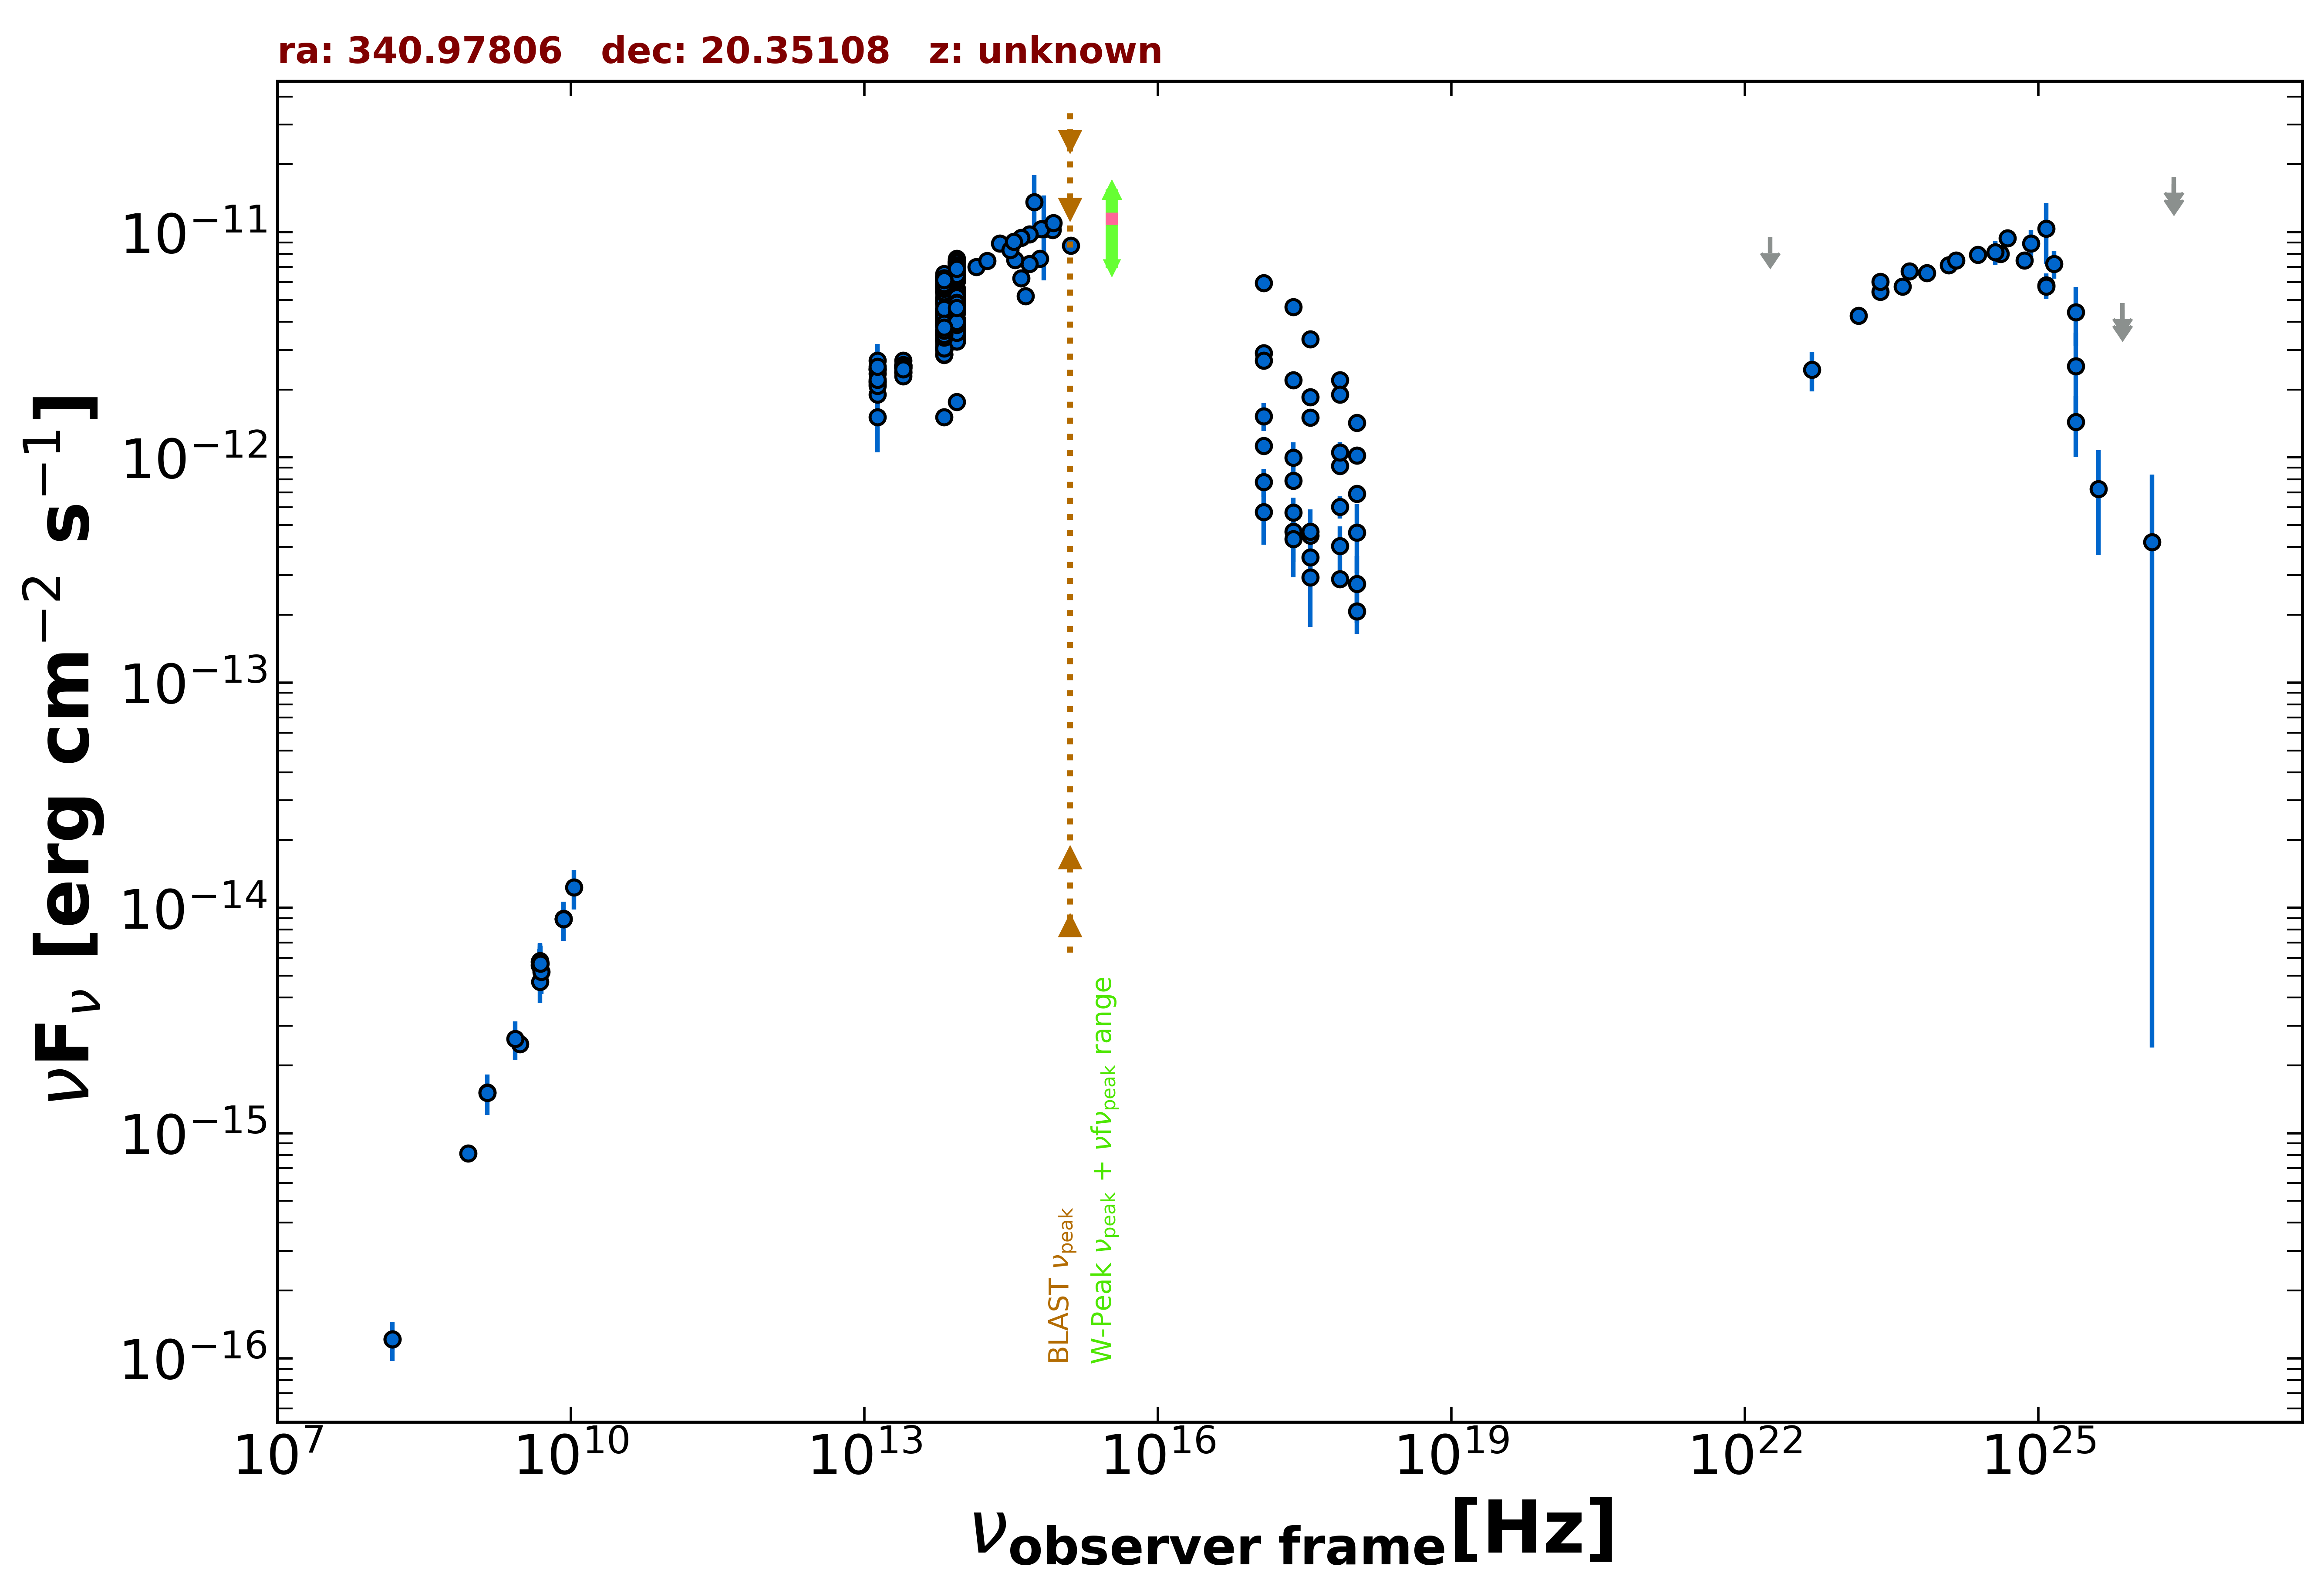

The table this chart was drawn from, first rows:
freq., flux, err_flux, MJD_start, MJD_end, flag, catalog, reference
1.400e+09, 1.519e-15, 4.600e-17, 55000, 55000, , NVSS, Condon et al. 1998  AJ  115  1693
8.870e+08, 8.116e-16, 6.120e-17, 55000, 55000, , RACS, Hale et al. 2021  PASA  38  e058
3.000e+09, 2.485e-15, 7.500e-18, 55000, 55000, , VLASSQL, Gordon et al. 2021  ApJS  255  30
2.418e+17, 4.671e-13, 1.245e-13, 55000, 55000, , RASS, Boller et al. 2016  A&A  103  1
2.418e+17, 2.200e-12, 7.100e-14, 54956, 57022, , 1OUSX, Giommi et al. in preparation
1.209e+17, 2.902e-12, 8.700e-14, 54956, 57022, , 1OUSX, Giommi et al. in preparation
3.627e+17, 1.499e-12, 5.500e-14, 54956, 57022, , 1OUSX, Giommi et al. in preparation
7.253e+17, 9.165e-13, 2.020e-14, 54956, 57022, , 1OUSX, Giommi et al. in preparation
1.088e+18, 6.904e-13, 4.435e-14, 54956, 57022, , 1OUSX, Giommi et al. in preparation
7.253e+17, 2.207e-12, 5.100e-14, 55000, 55000, , 2SXPS, Evans et al. 2020  ApJS  247  54
1.209e+17, 2.687e-12, 8.500e-14, 55000, 55000, , 2SXPS, Evans et al. 2020  ApJS  247  54
3.627e+17, 1.852e-12, 7.100e-14, 55000, 55000, , 2SXPS, Evans et al. 2020  ApJS  247  54
1.088e+18, 1.021e-12, 7.040e-14, 55000, 55000, , 2SXPS, Evans et al. 2020  ApJS  247  54
1.500e+08, 1.214e-16, 1.275e-17, 55000, 55000, , TGSS150, Intema et al. 2017  A&A  598  A781
8.400e+09, 8.938e-15, 0.000e+00, 55000, 55000, , CRATES, Healey et al. 2007  ApJS  171  61
4.800e+09, 5.568e-15, 5.280e-16, 55000, 55000, , GB6, Gregory et al. 1996  ApJS  103  427
4.800e+09, 5.760e-15, 8.160e-16, 55000, 55000, , GB87, Gregory et al. 1992  VizieR  VIII/14/j20…
1.389e+14, 7.016e-12, 1.875e-13, 55000, 55000, , 2MASS, Skrutskie et al. 2006  AJ  131  1163
1.804e+14, 7.469e-12, 1.855e-13, 55000, 55000, , 2MASS, Skrutskie et al. 2006  AJ  131  1163
2.427e+14, 8.912e-12, 2.135e-13, 55000, 55000, , 2MASS, Skrutskie et al. 2006  AJ  131  1163
8.817e+13, 4.461e-12, 6.000e-15, 55000, 55000, , UNWISE, Schlafly et al. 2019  ApJS  240  30
6.517e+13, 3.879e-12, 8.000e-15, 55000, 55000, , UNWISE, Schlafly et al. 2019  ApJS  240  30
8.817e+13, 4.674e-12, 1.035e-13, 55000, 55000, , WISE, Wright et al. 2010  AJ  140  1868
6.517e+13, 4.110e-12, 7.950e-14, 55000, 55000, , WISE, Wright et al. 2010  AJ  140  1868
2.498e+13, 2.495e-12, 6.450e-14, 55000, 55000, , WISE, Wright et al. 2010  AJ  140  1868
1.363e+13, 2.173e-12, 1.465e-13, 55000, 55000, , WISE, Wright et al. 2010  AJ  140  1868
8.817e+13, 4.004e-12, 8.450e-14, 57002, 57002, , NEOWISE, Mainzer et al. 2014  ApJ  792  30
6.517e+13, 3.447e-12, 1.080e-13, 57002, 57002, , NEOWISE, Mainzer et al. 2014  ApJ  792  30
8.817e+13, 4.063e-12, 9.350e-14, 57002, 57002, , NEOWISE, Mainzer et al. 2014  ApJ  792  30
6.517e+13, 3.680e-12, 7.450e-14, 57002, 57002, , NEOWISE, Mainzer et al. 2014  ApJ  792  30
8.817e+13, 3.938e-12, 9.400e-14, 57002, 57002, , NEOWISE, Mainzer et al. 2014  ApJ  792  30
6.517e+13, 3.640e-12, 1.010e-13, 57002, 57002, , NEOWISE, Mainzer et al. 2014  ApJ  792  30
8.817e+13, 4.015e-12, 7.750e-14, 57002, 57002, , NEOWISE, Mainzer et al. 2014  ApJ  792  30
6.517e+13, 3.626e-12, 9.350e-14, 57002, 57002, , NEOWISE, Mainzer et al. 2014  ApJ  792  30
8.817e+13, 3.923e-12, 8.300e-14, 57002, 57002, , NEOWISE, Mainzer et al. 2014  ApJ  792  30
6.517e+13, 3.576e-12, 8.250e-14, 57002, 57002, , NEOWISE, Mainzer et al. 2014  ApJ  792  30
8.817e+13, 4.007e-12, 7.750e-14, 57002, 57002, , NEOWISE, Mainzer et al. 2014  ApJ  792  30
6.517e+13, 3.586e-12, 7.600e-14, 57002, 57002, , NEOWISE, Mainzer et al. 2014  ApJ  792  30
8.817e+13, 3.934e-12, 8.300e-14, 57002, 57002, , NEOWISE, Mainzer et al. 2014  ApJ  792  30
6.517e+13, 3.573e-12, 7.600e-14, 57002, 57002, , NEOWISE, Mainzer et al. 2014  ApJ  792  30
8.817e+13, 4.089e-12, 8.650e-14, 57002, 57002, , NEOWISE, Mainzer et al. 2014  ApJ  792  30
6.517e+13, 3.518e-12, 7.750e-14, 57002, 57002, , NEOWISE, Mainzer et al. 2014  ApJ  792  30
8.817e+13, 3.802e-12, 8.750e-14, 57002, 57002, , NEOWISE, Mainzer et al. 2014  ApJ  792  30
6.517e+13, 3.518e-12, 7.750e-14, 57002, 57002, , NEOWISE, Mainzer et al. 2014  ApJ  792  30
8.817e+13, 4.004e-12, 7.750e-14, 57002, 57002, , NEOWISE, Mainzer et al. 2014  ApJ  792  30
6.517e+13, 3.670e-12, 8.100e-14, 57002, 57002, , NEOWISE, Mainzer et al. 2014  ApJ  792  30
8.817e+13, 4.041e-12, 7.450e-14, 57002, 57002, , NEOWISE, Mainzer et al. 2014  ApJ  792  30
6.517e+13, 3.534e-12, 7.500e-14, 57002, 57002, , NEOWISE, Mainzer et al. 2014  ApJ  792  30
8.817e+13, 3.996e-12, 8.100e-14, 57361, 57361, , NEOWISE, Mainzer et al. 2014  ApJ  792  30
6.517e+13, 3.518e-12, 8.450e-14, 57361, 57361, , NEOWISE, Mainzer et al. 2014  ApJ  792  30
8.817e+13, 4.059e-12, 8.200e-14, 57361, 57361, , NEOWISE, Mainzer et al. 2014  ApJ  792  30
6.517e+13, 3.547e-12, 8.200e-14, 57361, 57361, , NEOWISE, Mainzer et al. 2014  ApJ  792  30
8.817e+13, 3.952e-12, 8.350e-14, 57361, 57361, , NEOWISE, Mainzer et al. 2014  ApJ  792  30
6.517e+13, 3.403e-12, 8.150e-14, 57361, 57361, , NEOWISE, Mainzer et al. 2014  ApJ  792  30
8.817e+13, 3.952e-12, 8.350e-14, 57361, 57361, , NEOWISE, Mainzer et al. 2014  ApJ  792  30
6.517e+13, 3.369e-12, 7.150e-14, 57361, 57361, , NEOWISE, Mainzer et al. 2014  ApJ  792  30
8.817e+13, 3.989e-12, 8.800e-14, 57362, 57362, , NEOWISE, Mainzer et al. 2014  ApJ  792  30
6.517e+13, 3.479e-12, 7.700e-14, 57362, 57362, , NEOWISE, Mainzer et al. 2014  ApJ  792  30
8.817e+13, 4.059e-12, 7.850e-14, 57361, 57361, , NEOWISE, Mainzer et al. 2014  ApJ  792  30
6.517e+13, 3.534e-12, 7.800e-14, 57361, 57361, , NEOWISE, Mainzer et al. 2014  ApJ  792  30
... 601 more rows
